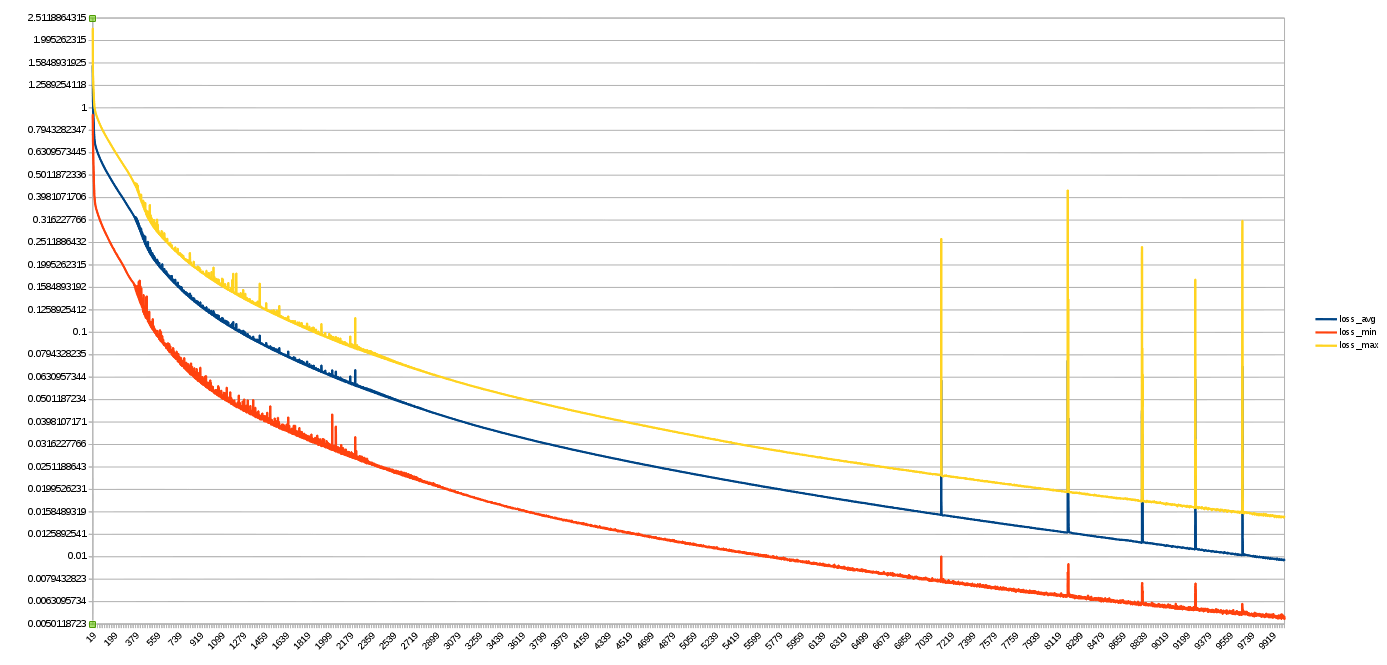

The table this chart was drawn from, first rows:
experiment	train_dir	valid_dir	epoch	loss_avg	loss_min	loss_max	train_precision	train_recall	train_f1	valid_precision	valid_recall	valid_f1	time_1	time_2	time_3
ex/conll15st-s4-all-dev	conll15st-dev	conll15st-dev	0	1.549	0.9356	2.265	0.0	0.0	0	-1	-1	-1	85.26	49.27	0.0002549
ex/conll15st-s4-all-dev	conll15st-dev	conll15st-dev	1	1.151	0.768	1.491	0.0	0.0	0	-1	-1	-1	84.8	37.04	0.00015
ex/conll15st-s4-all-dev	conll15st-dev	conll15st-dev	2	1.061	0.7	1.393	0.0	0.0	0	-1	-1	-1	82.55	36.05	0.000196
ex/conll15st-s4-all-dev	conll15st-dev	conll15st-dev	3	1.011	0.6559	1.338	0.0	0.0	0	-1	-1	-1	84.69	37.2	0.0001481
ex/conll15st-s4-all-dev	conll15st-dev	conll15st-dev	4	0.9722	0.6194	1.295	0.0	0.0	0	-1	-1	-1	108	40.75	0.000165
ex/conll15st-s4-all-dev	conll15st-dev	conll15st-dev	5	0.9367	0.586	1.256	0.0	0.0	0	-1	-1	-1	82.91	37.22	0.000226
ex/conll15st-s4-all-dev	conll15st-dev	conll15st-dev	6	0.9028	0.5546	1.218	0.0	0.0	0	-1	-1	-1	87.09	39.03	0.0001888
ex/conll15st-s4-all-dev	conll15st-dev	conll15st-dev	7	0.8702	0.5251	1.181	0.0	0.0	0	-1	-1	-1	124.6	64.84	0.0001709
ex/conll15st-s4-all-dev	conll15st-dev	conll15st-dev	8	0.8395	0.4982	1.145	0.0	0.0	0	-1	-1	-1	108.4	36.22	0.00015
ex/conll15st-s4-all-dev	conll15st-dev	conll15st-dev	9	0.8116	0.4743	1.112	0.0	0.0	0	-1	-1	-1	76.13	36.44	0.00016
ex/conll15st-s4-all-dev	conll15st-dev	conll15st-dev	10	0.7875	0.454	1.083	0.0	0.0	0	-1	-1	-1	83.7	36.9	0.0001528
ex/conll15st-s4-all-dev	conll15st-dev	conll15st-dev	11	0.7675	0.4373	1.06	0.0	0.0	0	-1	-1	-1	115.2	42.25	0.0001559
ex/conll15st-s4-all-dev	conll15st-dev	conll15st-dev	12	0.7513	0.4239	1.041	0.0	0.0	0	-1	-1	-1	84.23	37.04	0.0002189
ex/conll15st-s4-all-dev	conll15st-dev	conll15st-dev	13	0.7381	0.4131	1.026	0.0	0.0	0	-1	-1	-1	84.18	36.91	0.0001459
ex/conll15st-s4-all-dev	conll15st-dev	conll15st-dev	14	0.7271	0.4043	1.013	0.0	0.0	0	-1	-1	-1	82.57	36.98	0.0001361
ex/conll15st-s4-all-dev	conll15st-dev	conll15st-dev	15	0.7178	0.3969	1.003	0.0	0.0	0	-1	-1	-1	87.32	37.36	0.0136
ex/conll15st-s4-all-dev	conll15st-dev	conll15st-dev	16	0.71	0.3908	0.9937	0.0	0.0	0	-1	-1	-1	85.26	37.02	0.00017
ex/conll15st-s4-all-dev	conll15st-dev	conll15st-dev	17	0.7033	0.3856	0.9859	0.0	0.0	0	-1	-1	-1	79.12	36.86	0.0001779
ex/conll15st-s4-all-dev	conll15st-dev	conll15st-dev	18	0.6976	0.3812	0.9791	0.0	0.0	0	-1	-1	-1	82.27	37.02	0.000154
ex/conll15st-s4-all-dev	conll15st-dev	conll15st-dev	19	0.6926	0.3775	0.973	0.0	0.0	0	-1	-1	-1	85.95	37.11	0.000138
ex/conll15st-s4-all-dev	conll15st-dev	conll15st-dev	20	0.6881	0.3742	0.9676	0.0	0.0	0	-1	-1	-1	83.15	37.05	0.00015
ex/conll15st-s4-all-dev	conll15st-dev	conll15st-dev	21	0.6841	0.3713	0.9627	0.0	0.0	0	-1	-1	-1	80.27	36.98	0.00019
ex/conll15st-s4-all-dev	conll15st-dev	conll15st-dev	22	0.6804	0.3687	0.9581	0.0	0.0	0	-1	-1	-1	81.01	37.17	0.000222
ex/conll15st-s4-all-dev	conll15st-dev	conll15st-dev	23	0.6769	0.3663	0.9537	0.0	0.0	0	-1	-1	-1	79.05	37.18	0.0001321
ex/conll15st-s4-all-dev	conll15st-dev	conll15st-dev	24	0.6737	0.3642	0.9496	0.0	0.0	0	-1	-1	-1	85.82	37.21	0.0001779
ex/conll15st-s4-all-dev	conll15st-dev	conll15st-dev	25	0.6706	0.3621	0.9457	0.0	0.0	0	-1	-1	-1	78.26	36.42	0.0002191
ex/conll15st-s4-all-dev	conll15st-dev	conll15st-dev	26	0.6677	0.3601	0.9418	0.0	0.0	0	-1	-1	-1	77.23	35.97	0.0001359
ex/conll15st-s4-all-dev	conll15st-dev	conll15st-dev	27	0.6648	0.3584	0.938	0.0	0.0	0	-1	-1	-1	73.54	35.93	0.0001299
ex/conll15st-s4-all-dev	conll15st-dev	conll15st-dev	28	0.662	0.3565	0.9344	0.0	0.0	0	-1	-1	-1	75.44	37.75	0.0001361
ex/conll15st-s4-all-dev	conll15st-dev	conll15st-dev	29	0.6594	0.3548	0.9308	0.0	0.0	0	-1	-1	-1	76.01	36.89	0.000145
ex/conll15st-s4-all-dev	conll15st-dev	conll15st-dev	30	0.6567	0.3533	0.9274	0.0	0.0	0	-1	-1	-1	75.81	36.98	0.0003588
ex/conll15st-s4-all-dev	conll15st-dev	conll15st-dev	31	0.6542	0.3516	0.924	0.0	0.0	0	-1	-1	-1	80.12	37.06	0.00014
ex/conll15st-s4-all-dev	conll15st-dev	conll15st-dev	32	0.6517	0.3502	0.9206	0.0	0.0	0	-1	-1	-1	76.94	37.11	0.0001512
ex/conll15st-s4-all-dev	conll15st-dev	conll15st-dev	33	0.6493	0.3487	0.9173	0.0	0.0	0	-1	-1	-1	76.69	37.15	0.000174
ex/conll15st-s4-all-dev	conll15st-dev	conll15st-dev	34	0.6469	0.3471	0.914	0.0	0.0	0	-1	-1	-1	150.6	37.3	0.0001552
ex/conll15st-s4-all-dev	conll15st-dev	conll15st-dev	35	0.6446	0.3458	0.9109	0.0	0.0	0	-1	-1	-1	85.18	45.96	0.0001349
ex/conll15st-s4-all-dev	conll15st-dev	conll15st-dev	36	0.6423	0.3446	0.9077	0.0	0.0	0	-1	-1	-1	78.66	37.58	0.0002511
ex/conll15st-s4-all-dev	conll15st-dev	conll15st-dev	37	0.6401	0.343	0.9048	0.0	0.0	0	-1	-1	-1	78.83	37.75	0.0004432
ex/conll15st-s4-all-dev	conll15st-dev	conll15st-dev	38	0.6378	0.3417	0.9017	0.0	0.0	0	-1	-1	-1	78.75	37.75	0.0001922
ex/conll15st-s4-all-dev	conll15st-dev	conll15st-dev	39	0.6357	0.3404	0.8988	0.0	0.0	0	-1	-1	-1	81.9	38.02	0.00018
ex/conll15st-s4-all-dev	conll15st-dev	conll15st-dev	40	0.6336	0.3393	0.8958	0.0	0.0	0	-1	-1	-1	79.77	37.77	0.0002041
ex/conll15st-s4-all-dev	conll15st-dev	conll15st-dev	41	0.6315	0.3379	0.8931	0.0	0.0	0	-1	-1	-1	83.56	37.88	0.0001559
ex/conll15st-s4-all-dev	conll15st-dev	conll15st-dev	42	0.6293	0.3364	0.8901	0.0	0.0	0	-1	-1	-1	80	37.99	0.000134
ex/conll15st-s4-all-dev	conll15st-dev	conll15st-dev	43	0.6274	0.3354	0.8873	0.0	0.0	0	-1	-1	-1	86.28	37.02	0.0001271
ex/conll15st-s4-all-dev	conll15st-dev	conll15st-dev	44	0.6253	0.3342	0.8844	0.0	0.0	0	-1	-1	-1	79.22	38.17	0.0001791
ex/conll15st-s4-all-dev	conll15st-dev	conll15st-dev	45	0.6235	0.3331	0.882	0.0	0.0	0	-1	-1	-1	80.6	37.97	0.0001421
ex/conll15st-s4-all-dev	conll15st-dev	conll15st-dev	46	0.6214	0.3316	0.879	0.0	0.0	0	-1	-1	-1	81.4	48.29	0.000155
ex/conll15st-s4-all-dev	conll15st-dev	conll15st-dev	47	0.6194	0.3307	0.8762	0.0	0.0	0	-1	-1	-1	82.63	38.01	0.0001419
ex/conll15st-s4-all-dev	conll15st-dev	conll15st-dev	48	0.6175	0.3293	0.8738	0.0	0.0	0	-1	-1	-1	457.3	70.08	0.000195
ex/conll15st-s4-all-dev	conll15st-dev	conll15st-dev	49	0.6155	0.3282	0.8708	0.0	0.0	0	-1	-1	-1	75.76	37.58	0.00015
ex/conll15st-s4-all-dev	conll15st-dev	conll15st-dev	50	0.6136	0.3271	0.8684	0.0	0.0	0	-1	-1	-1	75.36	37.63	0.00017
ex/conll15st-s4-all-dev	conll15st-dev	conll15st-dev	51	0.6119	0.3269	0.8657	0.0	0.0	0	-1	-1	-1	75.94	37.57	0.000123
ex/conll15st-s4-all-dev	conll15st-dev	conll15st-dev	52	0.6099	0.3251	0.8631	0.0	0.0	0	-1	-1	-1	75.34	37.72	0.0001409
ex/conll15st-s4-all-dev	conll15st-dev	conll15st-dev	53	0.6081	0.3237	0.8603	0.0	0.0	0	-1	-1	-1	77.52	37.6	0.0001411
ex/conll15st-s4-all-dev	conll15st-dev	conll15st-dev	54	0.6063	0.3229	0.858	0.0	0.0	0	-1	-1	-1	98.3	41.15	0.0002069
ex/conll15st-s4-all-dev	conll15st-dev	conll15st-dev	55	0.6044	0.3214	0.8553	0.0	0.0	0	-1	-1	-1	85	37.96	0.0001359
ex/conll15st-s4-all-dev	conll15st-dev	conll15st-dev	56	0.6026	0.3208	0.8533	0.0	0.0	0	-1	-1	-1	82.4	37.89	0.0001709
ex/conll15st-s4-all-dev	conll15st-dev	conll15st-dev	57	0.601	0.3198	0.8507	0.0	0.0	0	-1	-1	-1	79.4	37.89	0.000175
ex/conll15st-s4-all-dev	conll15st-dev	conll15st-dev	58	0.5991	0.3185	0.8482	0.0	0.0	0	-1	-1	-1	79.69	38.11	0.000273
ex/conll15st-s4-all-dev	conll15st-dev	conll15st-dev	59	0.5973	0.3173	0.8459	0.0	0.0	0	-1	-1	-1	81.24	38.05	0.000246
... 9,941 more rows
